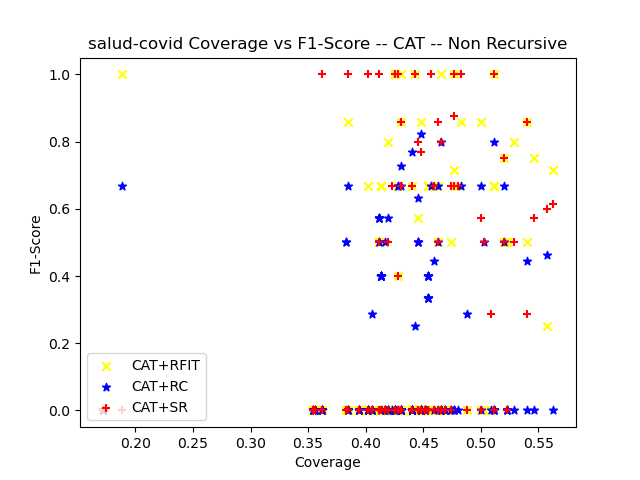

Data behind this chart, as committed beside it:
ensemble_criterion, chi_square_percent_point_function, scale_feature_coefficient, min_accuracy_coefficient, min_number_class_per_node, sorting_method, dataset_test_size, dataset_test_categorizable, number_of_rules, cobertura, ensemble_accuracy, ensemble_f1_score, ensemble_precision_score, ensemble_recall, ensemble_roc_auc_score, tree_accuracy, tree_f1_score, tree_precision_score, tree_recall_score, tree_roc_auc_score, RuleFit_accuracy, RuleFit_f1_score, RuleFit_precision_score, RuleFit_recall_score
gini, 0.95, 0.05, 0.95, 5, target_accuracy, 175, 91, 10, 0.52, 0.0989, 0.18, 0.0989, 1.0, 0.5, 0.9121, 0.5, 0.5714, 0.4444, 0.7039, 0.9341, 0.5, 1.0, 0.3333
gini, 0.95, 0.05, 0.95, 10, target_accuracy, 175, 81, 4, 0.4629, 0.03704, 0.07143, 0.03704, 1.0, 0.5, 0.9259, 0.0, 0.0, 0.0, 0.4808, 0.963, 0.0, 0.0, 0.0
gini, 0.95, 0.05, 0.95, 20, target_accuracy, 175, 79, 3, 0.4514, 0.02532, 0.04938, 0.02532, 1.0, 0.5, 0.9494, 0.0, 0.0, 0.0, 0.487, 0.9747, 0.0, 0.0, 0.0
gini, 0.95, 0.05, 0.95, 25, target_accuracy, 175, 79, 3, 0.4514, 0.02532, 0.04938, 0.02532, 1.0, 0.5, 0.9494, 0.0, 0.0, 0.0, 0.487, 0.9747, 0.0, 0.0, 0.0
gini, 0.95, 0.05, 0.95, 30, target_accuracy, 175, 79, 3, 0.4514, 0.02532, 0.04938, 0.02532, 1.0, 0.5, 0.9494, 0.0, 0.0, 0.0, 0.487, 0.9747, 0.0, 0.0, 0.0
gini, 0.95, 0.05, 0.95, 50, target_accuracy, 175, 79, 3, 0.4514, 0.02532, 0.04938, 0.02532, 1.0, 0.5, 0.9494, 0.0, 0.0, 0.0, 0.487, 0.9747, 0.0, 0.0, 0.0
gini, 0.95, 0.05, 0.95, 5, target_accuracy, 175, 78, 12, 0.4457, 0.1026, 0.186, 0.1026, 1.0, 0.5, 0.9103, 0.5882, 0.5556, 0.625, 0.7839, 0.9231, 0.5714, 0.6667, 0.5
gini, 0.95, 0.05, 0.95, 10, target_accuracy, 175, 71, 4, 0.4057, 0.02817, 0.05479, 0.02817, 1.0, 0.5, 0.9296, 0.0, 0.0, 0.0, 0.4783, 0.9577, 0.0, 0.0, 0.0
gini, 0.95, 0.05, 0.95, 20, target_accuracy, 175, 62, 3, 0.3543, 0.0, 0.0, 0.0, 0.0, 0.0, 0.9516, 0.0, 0.0, 0.0, 0.0, 0.9839, 0.0, 0.0, 0.0
gini, 0.95, 0.05, 0.95, 25, target_accuracy, 175, 62, 3, 0.3543, 0.0, 0.0, 0.0, 0.0, 0.0, 0.9516, 0.0, 0.0, 0.0, 0.0, 0.9839, 0.0, 0.0, 0.0
gini, 0.95, 0.05, 0.95, 30, target_accuracy, 175, 62, 3, 0.3543, 0.0, 0.0, 0.0, 0.0, 0.0, 0.9516, 0.0, 0.0, 0.0, 0.0, 0.9839, 0.0, 0.0, 0.0
gini, 0.95, 0.05, 0.95, 50, target_accuracy, 175, 62, 3, 0.3543, 0.0, 0.0, 0.0, 0.0, 0.0, 0.9516, 0.0, 0.0, 0.0, 0.0, 0.9839, 0.0, 0.0, 0.0
gini, 0.95, 0.05, 0.95, 5, target_accuracy, 175, 84, 13, 0.48, 0.02381, 0.04651, 0.02381, 1.0, 0.5, 0.9881, 0.6667, 1.0, 0.5, 0.75, 0.9881, 0.6667, 1.0, 0.5
gini, 0.95, 0.05, 0.95, 10, target_accuracy, 175, 83, 8, 0.4743, 0.01205, 0.02381, 0.01205, 1.0, 0.5, 0.988, 0.0, 0.0, 0.0, 0.5, 0.988, 0.0, 0.0, 0.0
gini, 0.95, 0.05, 0.95, 20, target_accuracy, 175, 82, 5, 0.4686, 0.0122, 0.0241, 0.0122, 1.0, 0.5, 0.9878, 0.0, 0.0, 0.0, 0.5, 0.9878, 0.0, 0.0, 0.0
gini, 0.95, 0.05, 0.95, 25, target_accuracy, 175, 77, 4, 0.44, 0.01299, 0.02564, 0.01299, 1.0, 0.5, 0.987, 0.0, 0.0, 0.0, 0.5, 0.987, 0.0, 0.0, 0.0
gini, 0.95, 0.05, 0.95, 30, target_accuracy, 175, 77, 4, 0.44, 0.01299, 0.02564, 0.01299, 1.0, 0.5, 0.987, 0.0, 0.0, 0.0, 0.5, 0.987, 0.0, 0.0, 0.0
gini, 0.95, 0.05, 0.95, 50, target_accuracy, 175, 77, 3, 0.44, 0.01299, 0.02564, 0.01299, 1.0, 0.5, 0.987, 0.0, 0.0, 0.0, 0.5, 0.987, 0.0, 0.0, 0.0
gini, 0.95, 0.05, 0.95, 5, target_accuracy, 175, 81, 9, 0.4629, 0.04938, 0.09412, 0.04938, 1.0, 0.5, 0.9877, 0.8889, 0.8, 1.0, 0.9935, 0.9753, 0.6667, 1.0, 0.5
gini, 0.95, 0.05, 0.95, 10, target_accuracy, 175, 78, 3, 0.4457, 0.01282, 0.02532, 0.01282, 1.0, 0.5, 0.9872, 0.6667, 0.5, 1.0, 0.9935, 0.9872, 0.0, 0.0, 0.0
gini, 0.95, 0.05, 0.95, 20, target_accuracy, 175, 78, 3, 0.4457, 0.01282, 0.02532, 0.01282, 1.0, 0.5, 0.9872, 0.6667, 0.5, 1.0, 0.9935, 0.9872, 0.0, 0.0, 0.0
gini, 0.95, 0.05, 0.95, 25, target_accuracy, 175, 78, 3, 0.4457, 0.01282, 0.02532, 0.01282, 1.0, 0.5, 0.9872, 0.6667, 0.5, 1.0, 0.9935, 0.9872, 0.0, 0.0, 0.0
gini, 0.95, 0.05, 0.95, 30, target_accuracy, 175, 67, 2, 0.3829, 0.01493, 0.02941, 0.01493, 1.0, 0.5, 0.9851, 0.6667, 0.5, 1.0, 0.9924, 0.9851, 0.0, 0.0, 0.0
gini, 0.95, 0.05, 0.95, 50, target_accuracy, 175, 67, 2, 0.3829, 0.01493, 0.02941, 0.01493, 1.0, 0.5, 0.9851, 0.6667, 0.5, 1.0, 0.9924, 0.9851, 0.0, 0.0, 0.0
gini, 0.95, 0.05, 0.95, 5, target_accuracy, 174, 83, 9, 0.477, 0.0241, 0.04706, 0.0241, 1.0, 0.5, 0.9518, 0.3333, 0.25, 0.5, 0.7315, 0.988, 0.6667, 1.0, 0.5
gini, 0.95, 0.05, 0.95, 10, target_accuracy, 174, 78, 3, 0.4483, 0.01282, 0.02532, 0.01282, 1.0, 0.5, 0.9615, 0.0, 0.0, 0.0, 0.487, 0.9872, 0.0, 0.0, 0.0
gini, 0.95, 0.05, 0.95, 20, target_accuracy, 174, 78, 3, 0.4483, 0.01282, 0.02532, 0.01282, 1.0, 0.5, 0.9615, 0.0, 0.0, 0.0, 0.487, 0.9872, 0.0, 0.0, 0.0
gini, 0.95, 0.05, 0.95, 25, target_accuracy, 174, 78, 3, 0.4483, 0.01282, 0.02532, 0.01282, 1.0, 0.5, 0.9615, 0.0, 0.0, 0.0, 0.487, 0.9872, 0.0, 0.0, 0.0
gini, 0.95, 0.05, 0.95, 30, target_accuracy, 174, 78, 3, 0.4483, 0.01282, 0.02532, 0.01282, 1.0, 0.5, 0.9615, 0.0, 0.0, 0.0, 0.487, 0.9872, 0.0, 0.0, 0.0
gini, 0.95, 0.05, 0.95, 50, target_accuracy, 174, 78, 3, 0.4483, 0.01282, 0.02532, 0.01282, 1.0, 0.5, 0.9615, 0.0, 0.0, 0.0, 0.487, 0.9872, 0.0, 0.0, 0.0
gini, 0.95, 0.05, 0.95, 5, target_accuracy, 174, 89, 9, 0.5115, 0.03371, 0.06522, 0.03371, 1.0, 0.5, 0.9888, 0.8571, 0.75, 1.0, 0.9942, 1.0, 1.0, 1.0, 1.0
gini, 0.95, 0.05, 0.95, 10, target_accuracy, 174, 83, 5, 0.477, 0.01205, 0.02381, 0.01205, 1.0, 0.5, 0.988, 0.6667, 0.5, 1.0, 0.9939, 1.0, 1.0, 1.0, 1.0
gini, 0.95, 0.05, 0.95, 20, target_accuracy, 174, 74, 3, 0.4253, 0.0, 0.0, 0.0, 0.0, 0.0, 0.9865, 0.0, 0.0, 0.0, 0.0, 1.0, 0.0, 0.0, 0.0
gini, 0.95, 0.05, 0.95, 25, target_accuracy, 174, 74, 3, 0.4253, 0.0, 0.0, 0.0, 0.0, 0.0, 0.9865, 0.0, 0.0, 0.0, 0.0, 1.0, 0.0, 0.0, 0.0
gini, 0.95, 0.05, 0.95, 30, target_accuracy, 174, 74, 3, 0.4253, 0.0, 0.0, 0.0, 0.0, 0.0, 0.9865, 0.0, 0.0, 0.0, 0.0, 1.0, 0.0, 0.0, 0.0
gini, 0.95, 0.05, 0.95, 50, target_accuracy, 174, 74, 3, 0.4253, 0.0, 0.0, 0.0, 0.0, 0.0, 0.9865, 0.0, 0.0, 0.0, 0.0, 1.0, 0.0, 0.0, 0.0
gini, 0.95, 0.05, 0.95, 5, target_accuracy, 174, 87, 10, 0.5, 0.04598, 0.08791, 0.04598, 1.0, 0.5, 0.954, 0.5, 0.5, 0.5, 0.738, 0.9885, 0.8571, 1.0, 0.75
gini, 0.95, 0.05, 0.95, 10, target_accuracy, 174, 79, 5, 0.454, 0.02532, 0.04938, 0.02532, 1.0, 0.5, 0.962, 0.4, 0.3333, 0.5, 0.737, 0.9873, 0.6667, 1.0, 0.5
gini, 0.95, 0.05, 0.95, 20, target_accuracy, 174, 79, 3, 0.454, 0.02532, 0.04938, 0.02532, 1.0, 0.5, 0.962, 0.4, 0.3333, 0.5, 0.737, 0.9873, 0.6667, 1.0, 0.5
gini, 0.95, 0.05, 0.95, 25, target_accuracy, 174, 79, 3, 0.454, 0.02532, 0.04938, 0.02532, 1.0, 0.5, 0.962, 0.4, 0.3333, 0.5, 0.737, 0.9873, 0.6667, 1.0, 0.5
gini, 0.95, 0.05, 0.95, 30, target_accuracy, 174, 79, 3, 0.454, 0.02532, 0.04938, 0.02532, 1.0, 0.5, 0.962, 0.4, 0.3333, 0.5, 0.737, 0.9873, 0.6667, 1.0, 0.5
gini, 0.95, 0.05, 0.95, 50, target_accuracy, 174, 79, 3, 0.454, 0.02532, 0.04938, 0.02532, 1.0, 0.5, 0.962, 0.4, 0.3333, 0.5, 0.737, 0.9873, 0.6667, 1.0, 0.5
gini, 0.95, 0.05, 0.95, 5, target_accuracy, 174, 70, 10, 0.4023, 0.02857, 0.05556, 0.02857, 1.0, 0.5, 0.9857, 0.8, 0.6667, 1.0, 0.9926, 0.9857, 0.6667, 1.0, 0.5
gini, 0.95, 0.05, 0.95, 10, target_accuracy, 174, 63, 5, 0.3621, 0.01587, 0.03125, 0.01587, 1.0, 0.5, 0.9841, 0.6667, 0.5, 1.0, 0.9919, 0.9841, 0.0, 0.0, 0.0
gini, 0.95, 0.05, 0.95, 20, target_accuracy, 174, 62, 3, 0.3563, 0.0, 0.0, 0.0, 0.0, 0.0, 0.9839, 0.0, 0.0, 0.0, 0.0, 1.0, 0.0, 0.0, 0.0
gini, 0.95, 0.05, 0.95, 25, target_accuracy, 174, 62, 3, 0.3563, 0.0, 0.0, 0.0, 0.0, 0.0, 0.9839, 0.0, 0.0, 0.0, 0.0, 1.0, 0.0, 0.0, 0.0
gini, 0.95, 0.05, 0.95, 30, target_accuracy, 174, 62, 3, 0.3563, 0.0, 0.0, 0.0, 0.0, 0.0, 0.9839, 0.0, 0.0, 0.0, 0.0, 1.0, 0.0, 0.0, 0.0
gini, 0.95, 0.05, 0.95, 50, target_accuracy, 174, 62, 3, 0.3563, 0.0, 0.0, 0.0, 0.0, 0.0, 0.9839, 0.0, 0.0, 0.0, 0.0, 1.0, 0.0, 0.0, 0.0
gini, 0.95, 0.05, 0.95, 5, target_accuracy, 174, 81, 12, 0.4655, 0.03704, 0.07143, 0.03704, 1.0, 0.5, 0.9877, 0.8, 1.0, 0.6667, 0.8333, 1.0, 1.0, 1.0, 1.0
gini, 0.95, 0.05, 0.95, 10, target_accuracy, 174, 75, 6, 0.431, 0.02667, 0.05195, 0.02667, 1.0, 0.5, 0.9867, 0.6667, 1.0, 0.5, 0.75, 1.0, 1.0, 1.0, 1.0
gini, 0.95, 0.05, 0.95, 20, target_accuracy, 174, 74, 4, 0.4253, 0.01351, 0.02667, 0.01351, 1.0, 0.5, 0.9865, 0.0, 0.0, 0.0, 0.5, 1.0, 1.0, 1.0, 1.0
gini, 0.95, 0.05, 0.95, 25, target_accuracy, 174, 74, 4, 0.4253, 0.01351, 0.02667, 0.01351, 1.0, 0.5, 0.9865, 0.0, 0.0, 0.0, 0.5, 1.0, 1.0, 1.0, 1.0
gini, 0.95, 0.05, 0.95, 30, target_accuracy, 174, 74, 4, 0.4253, 0.01351, 0.02667, 0.01351, 1.0, 0.5, 0.9865, 0.0, 0.0, 0.0, 0.5, 1.0, 1.0, 1.0, 1.0
gini, 0.95, 0.05, 0.95, 50, target_accuracy, 174, 74, 3, 0.4253, 0.01351, 0.02667, 0.01351, 1.0, 0.5, 0.9865, 0.0, 0.0, 0.0, 0.5, 1.0, 1.0, 1.0, 1.0
gini, 0.95, 0.05, 0.95, 5, target_accuracy, 174, 97, 11, 0.5575, 0.07216, 0.1346, 0.07216, 1.0, 0.5, 0.9381, 0.625, 0.5556, 0.7143, 0.8349, 0.9381, 0.25, 1.0, 0.1429
gini, 0.95, 0.05, 0.95, 10, target_accuracy, 174, 85, 3, 0.4885, 0.03529, 0.06818, 0.03529, 1.0, 0.5, 0.9294, 0.25, 0.2, 0.3333, 0.6423, 0.9647, 0.0, 0.0, 0.0
gini, 0.95, 0.05, 0.95, 20, target_accuracy, 174, 79, 2, 0.454, 0.02532, 0.04938, 0.02532, 1.0, 0.5, 0.9494, 0.3333, 0.25, 0.5, 0.7305, 0.9747, 0.0, 0.0, 0.0
gini, 0.95, 0.05, 0.95, 25, target_accuracy, 174, 79, 2, 0.454, 0.02532, 0.04938, 0.02532, 1.0, 0.5, 0.9494, 0.3333, 0.25, 0.5, 0.7305, 0.9747, 0.0, 0.0, 0.0
gini, 0.95, 0.05, 0.95, 30, target_accuracy, 174, 79, 2, 0.454, 0.02532, 0.04938, 0.02532, 1.0, 0.5, 0.9494, 0.3333, 0.25, 0.5, 0.7305, 0.9747, 0.0, 0.0, 0.0
gini, 0.95, 0.05, 0.95, 50, target_accuracy, 174, 79, 2, 0.454, 0.02532, 0.04938, 0.02532, 1.0, 0.5, 0.9494, 0.3333, 0.25, 0.5, 0.7305, 0.9747, 0.0, 0.0, 0.0
... 120 more rows
